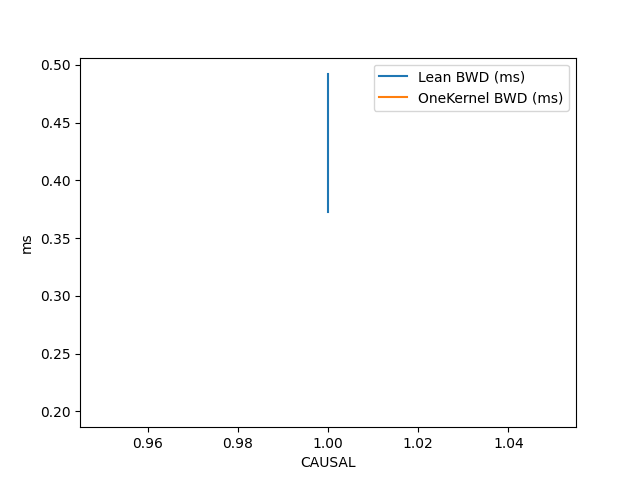

Data behind this chart, as committed beside it:
CAUSAL, BATCH, NUM_HEADS, SEQLEN, HEAD_SZ, Lean BWD (ms), OneKernel BWD (ms)
True, 1, 1, 1024, 64, 0.3726, 0.2009
True, 1, 1, 2048, 64, 0.4916, 0.2011
